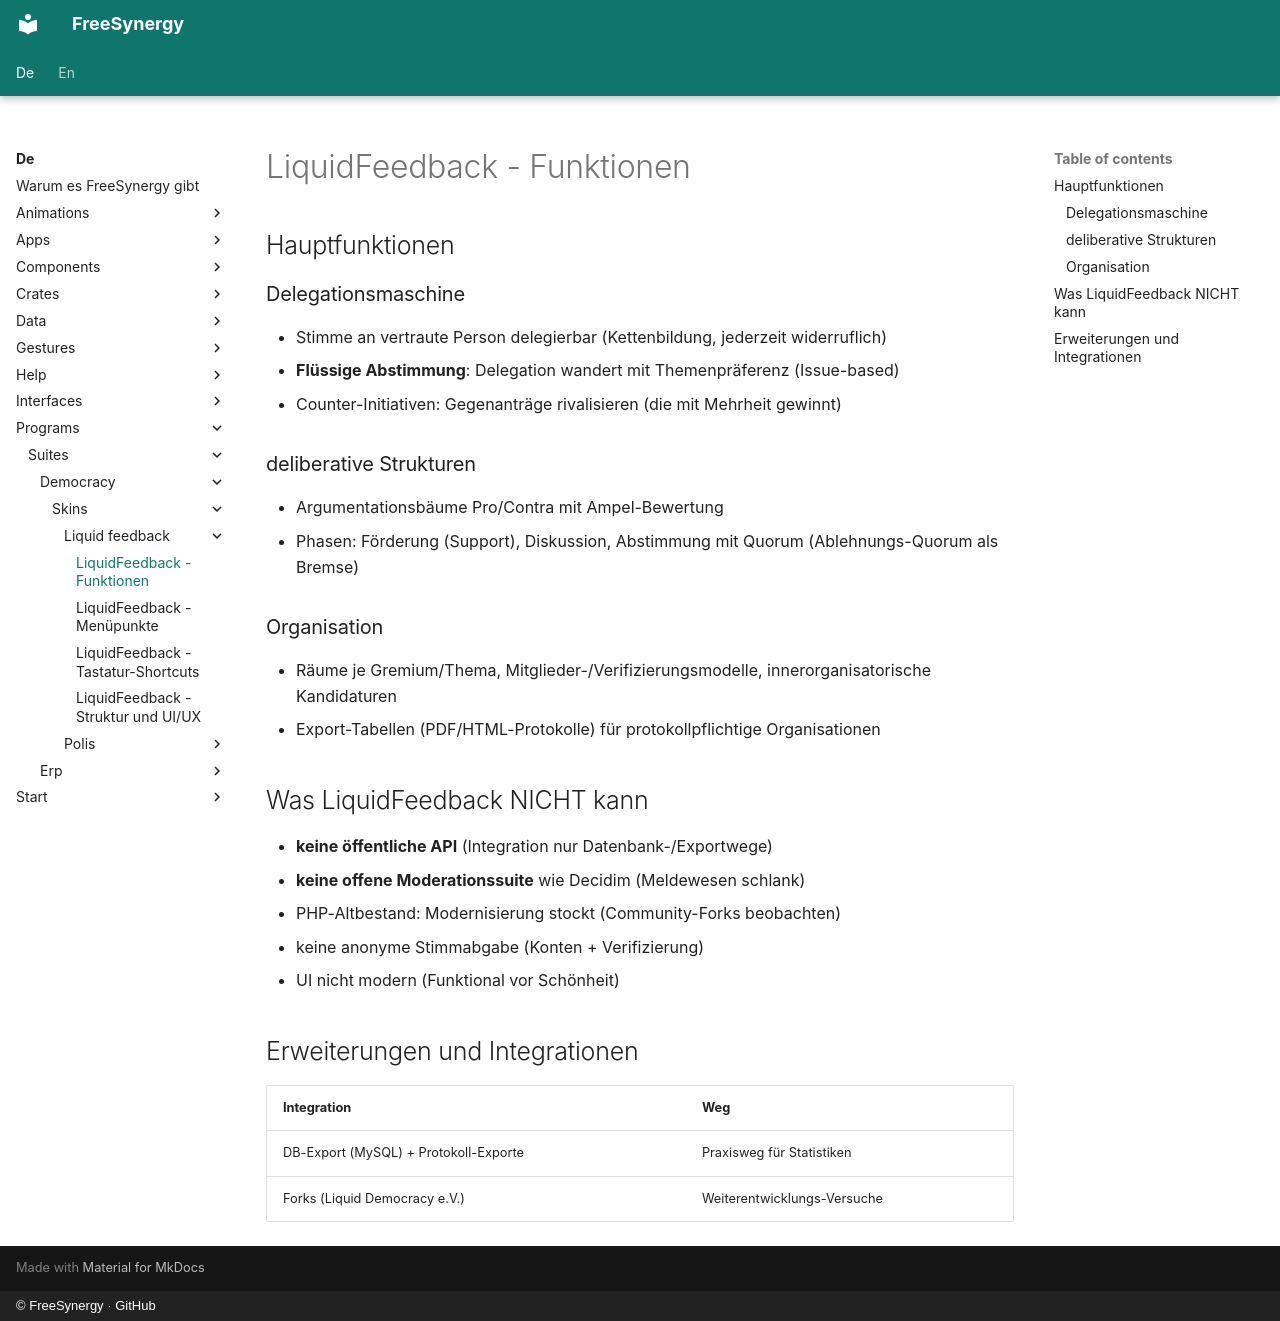

repository: FreeSynergy/fs-documentation · page: de/programs/suites/democracy/skins/liquid-feedback/features/index.html · generator: mkdocs · copyright: © FreeSynergy · GitHub

# LiquidFeedback - Funktionen

## Hauptfunktionen

### Delegationsmaschine
- Stimme an vertraute Person delegierbar (Kettenbildung, jederzeit widerruflich)
- **Flüssige Abstimmung**: Delegation wandert mit Themenpräferenz (Issue-based)
- Counter-Initiativen: Gegenanträge rivalisieren (die mit Mehrheit gewinnt)

### deliberative Strukturen
- Argumentationsbäume Pro/Contra mit Ampel-Bewertung
- Phasen: Förderung (Support), Diskussion, Abstimmung mit Quorum (Ablehnungs-Quorum als Bremse)

### Organisation
- Räume je Gremium/Thema, Mitglieder-/Verifizierungsmodelle, innerorganisatorische Kandidaturen
- Export-Tabellen (PDF/HTML-Protokolle) für protokollpflichtige Organisationen

## Was LiquidFeedback NICHT kann

- **keine öffentliche API** (Integration nur Datenbank-/Exportwege)
- **keine offene Moderationssuite** wie Decidim (Meldewesen schlank)
- PHP-Altbestand: Modernisierung stockt (Community-Forks beobachten)
- keine anonyme Stimmabgabe (Konten + Verifizierung)
- UI nicht modern (Funktional vor Schönheit)

## Erweiterungen und Integrationen

| Integration | Weg |
|-------------|-----|
| DB-Export (MySQL) + Protokoll-Exporte | Praxisweg für Statistiken |
| Forks (Liquid Democracy e.V.) | Weiterentwicklungs-Versuche |
